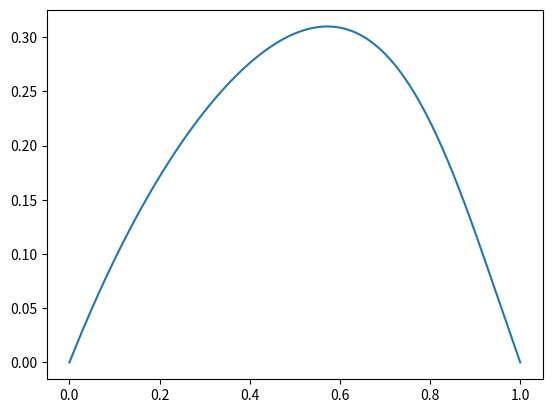

Write Python code to recreate this figure.
import numpy as np
import matplotlib.pyplot as plt
# Zad 1
A=1
f=1
fs=10000 # częstotliwość próbkowania
Tc=1
N= Tc * fs
t=np.linspace(0,Tc,N)
x = (np.e**(-t)*np.sin(np.pi*f*t))/(2.0001+np.cos(np.pi*t))
plt.plot(t,x)
plt.show()